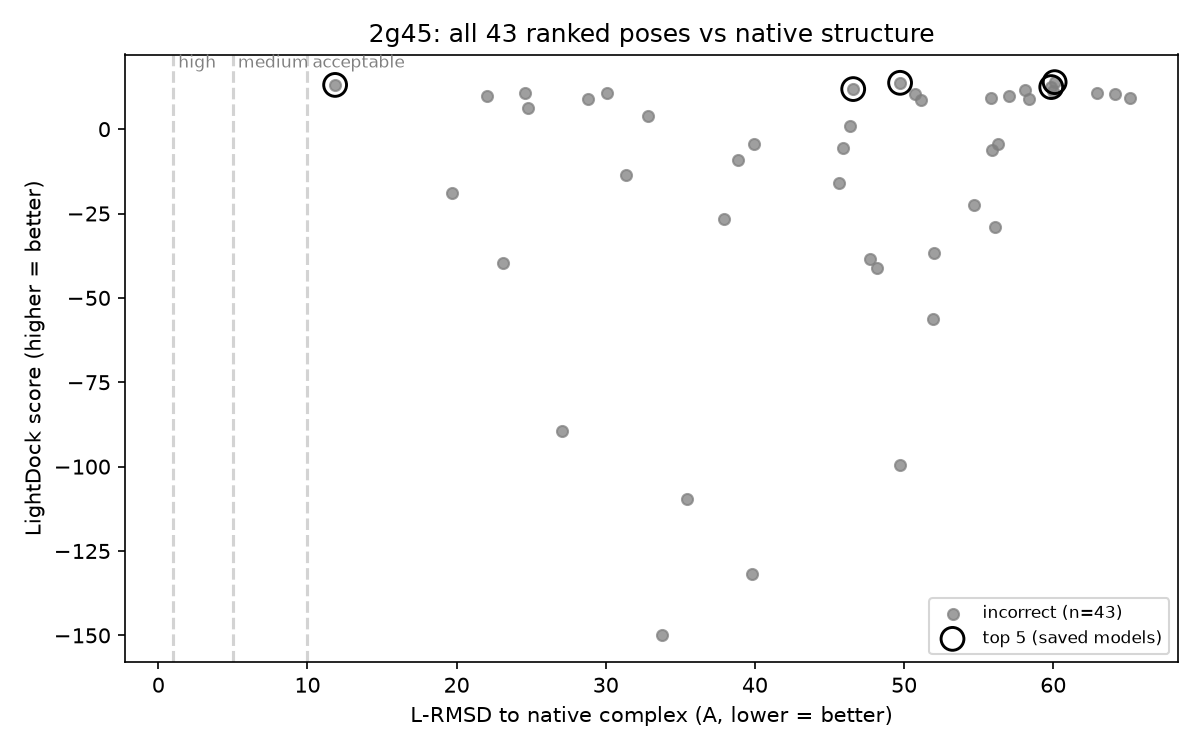

Data behind this chart, as committed beside it:
Rank, Model, Score, L_RMSD, I_RMSD, fnat, DockQ, CAPRI, Mapped_rec, Mapped_lig, Native_contacts
1, swarm_2/lightdock_13.pdb, 13.93, 60.1, 14.77, 0.0, 0.01, incorrect, 113, 70, 11
2, swarm_0/lightdock_93.pdb, 13.73, 49.73, 12.6, 0.0, 0.014, incorrect, 113, 70, 11
3, swarm_1/lightdock_49.pdb, 13.1, 11.85, 9.711, 0.0, 0.121, incorrect, 113, 70, 11
4, swarm_4/lightdock_48.pdb, 12.46, 59.87, 15.2, 0.0, 0.01, incorrect, 113, 70, 11
5, swarm_0/lightdock_25.pdb, 11.87, 46.59, 10.7, 0.0, 0.017, incorrect, 113, 70, 11
6, swarm_2/lightdock_49.pdb, 11.56, 58.13, 10.72, 0.0, 0.013, incorrect, 113, 70, 11
7, swarm_2/lightdock_38.pdb, 11.37, 60.02, 11.41, 0.0, 0.012, incorrect, 113, 70, 11
8, swarm_3/lightdock_68.pdb, 10.78, 30.11, 8.938, 0.0, 0.034, incorrect, 113, 70, 11
9, swarm_4/lightdock_35.pdb, 10.73, 62.93, 14.34, 0.0, 0.01, incorrect, 113, 70, 11
10, swarm_1/lightdock_57.pdb, 10.72, 24.6, 9.877, 0.0, 0.043, incorrect, 113, 70, 11
11, swarm_2/lightdock_43.pdb, 10.47, 64.16, 17.31, 0.0, 0.008, incorrect, 113, 70, 11
12, swarm_0/lightdock_5.pdb, 10.38, 50.77, 8.222, 0.0, 0.02, incorrect, 113, 70, 11
13, swarm_4/lightdock_10.pdb, 9.871, 57.07, 18.29, 0.0, 0.009, incorrect, 113, 70, 11
14, swarm_1/lightdock_40.pdb, 9.678, 22.07, 12.27, 0.0, 0.048, incorrect, 113, 70, 11
15, swarm_0/lightdock_17.pdb, 9.226, 55.83, 6.706, 0.0, 0.023, incorrect, 113, 70, 11
16, swarm_2/lightdock_34.pdb, 9.152, 65.13, 15.13, 0.0, 0.009, incorrect, 113, 70, 11
17, swarm_4/lightdock_56.pdb, 8.895, 58.38, 15.19, 0.0, 0.01, incorrect, 113, 70, 11
18, swarm_3/lightdock_31.pdb, 8.891, 28.84, 9.783, 0.0, 0.034, incorrect, 113, 70, 11
19, swarm_4/lightdock_17.pdb, 8.634, 51.13, 13.57, 0.0, 0.013, incorrect, 113, 70, 11
20, swarm_1/lightdock_85.pdb, 6.308, 24.8, 9.818, 0.0, 0.043, incorrect, 113, 70, 11
21, swarm_3/lightdock_47.pdb, 3.856, 32.86, 11.06, 0.0, 0.027, incorrect, 113, 70, 11
22, swarm_3/lightdock_95.pdb, 0.963, 46.39, 13.63, 0.0, 0.015, incorrect, 113, 70, 11
23, swarm_4/lightdock_88.pdb, -4.261, 56.27, 14.01, 0.0, 0.011, incorrect, 113, 70, 11
24, swarm_3/lightdock_85.pdb, -4.486, 39.91, 13.64, 0.0, 0.018, incorrect, 113, 70, 11
25, swarm_4/lightdock_70.pdb, -5.649, 45.92, 14.4, 0.0, 0.015, incorrect, 113, 70, 11
26, swarm_4/lightdock_12.pdb, -6.26, 55.89, 12.49, 0.0, 0.012, incorrect, 113, 70, 11
27, swarm_0/lightdock_34.pdb, -9.242, 38.86, 9.505, 0.0, 0.023, incorrect, 113, 70, 11
28, swarm_1/lightdock_35.pdb, -13.72, 31.35, 12.43, 0.0, 0.028, incorrect, 113, 70, 11
29, swarm_3/lightdock_10.pdb, -16.08, 45.62, 12.05, 0.0, 0.016, incorrect, 113, 70, 11
30, swarm_1/lightdock_50.pdb, -18.89, 19.72, 10.21, 0.182, 0.12, incorrect, 113, 70, 11
31, swarm_2/lightdock_32.pdb, -22.41, 54.71, 11.35, 0.0, 0.014, incorrect, 113, 70, 11
32, swarm_3/lightdock_14.pdb, -26.63, 37.95, 11.4, 0.0, 0.022, incorrect, 113, 70, 11
33, swarm_2/lightdock_45.pdb, -29.06, 56.08, 15.51, 0.0, 0.011, incorrect, 113, 70, 11
34, swarm_4/lightdock_96.pdb, -36.66, 52.0, 14.89, 0.0, 0.012, incorrect, 113, 70, 11
35, swarm_0/lightdock_40.pdb, -38.34, 47.72, 7.838, 0.182, 0.083, incorrect, 113, 70, 11
36, swarm_1/lightdock_78.pdb, -39.68, 23.09, 10.55, 0.0, 0.046, incorrect, 113, 70, 11
37, swarm_4/lightdock_20.pdb, -41.06, 48.16, 15.81, 0.0, 0.013, incorrect, 113, 70, 11
38, swarm_4/lightdock_15.pdb, -56.22, 51.96, 13.52, 0.0, 0.013, incorrect, 113, 70, 11
39, swarm_1/lightdock_3.pdb, -89.37, 27.07, 9.131, 0.0, 0.039, incorrect, 113, 70, 11
40, swarm_2/lightdock_82.pdb, -99.51, 49.73, 14.43, 0.0, 0.013, incorrect, 113, 70, 11
41, swarm_3/lightdock_80.pdb, -109.6, 35.45, 8.124, 0.091, 0.059, incorrect, 113, 70, 11
42, swarm_3/lightdock_23.pdb, -131.9, 39.79, 10.28, 0.0, 0.021, incorrect, 113, 70, 11
43, swarm_3/lightdock_37.pdb, -149.8, 33.8, 9.971, 0.0, 0.027, incorrect, 113, 70, 11
